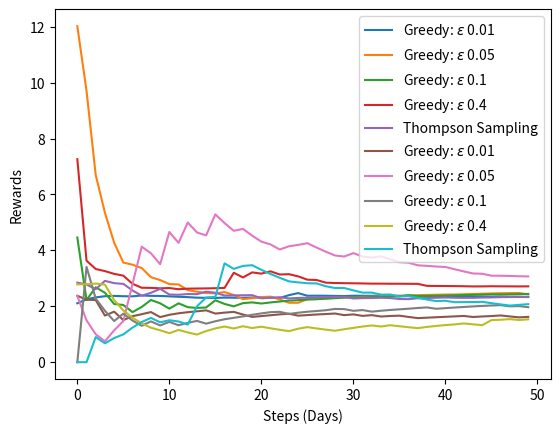

Reproduce this figure in Python.
import abc
import typing as t
import numpy as np
import matplotlib.pyplot as plt

np.random.seed(18948932)


class Areas:
    def __init__(self, distributions: t.List[t.Callable[..., float]]):
        self.distributions = distributions

    def __len__(self):
        return len(self.distributions)

    def rewards(self) -> t.List[float]:
        return [d() for d in self.distributions]

    def reward(self, action: int) -> float:
        return self.rewards()[action]


class Agent(abc.ABC):
    def __init__(self, num_actions: int, baseline: t.Callable[..., float]):
        self.num_actions = num_actions
        self.action_counts = np.zeros(num_actions, dtype=np.int64)
        self.baseline = baseline

    @property
    @abc.abstractmethod
    def estimates(self):
        ...

    @property
    @abc.abstractmethod
    def best_estimated_reward(self):
        ...

    def run(self, steps: int, bandits: Areas):
        actions, rewards = [], []
        reward_averages = []

        for step in range(steps):
            action, reward = self.take_step(step, bandits)
            if reward < self.baseline():
                reward = 0
            actions.append(action)
            rewards.append(reward)
            reward_averages.append(sum(rewards) / len(rewards))

        return np.array(reward_averages)

    def take_step(self, step: int, bandits: Areas):
        action = self.take_action()
        self.action_counts[action] += 1
        reward = bandits.reward(action)
        self.update_estimate(action, reward)
        return action, reward

    @abc.abstractmethod
    def take_action(self) -> int:
        ...

    @abc.abstractmethod
    def update_estimate(self, action: int, reward: float):
        ...


class EpsilonGreedyAgent(Agent):
    def __init__(self, num_actions: int, epsilon: float, baseline):
        super().__init__(num_actions, baseline)
        self.epsilon = epsilon
        self._estimates = np.zeros(num_actions)

    def __str__(self) -> str:
        return f"EpsilonGreedy(epsilon={self.epsilon})"

    @property
    def estimates(self):
        return self._estimates

    @property
    def best_estimated_reward(self):
        return max(self._estimates)

    def update_estimate(self, action: int, reward: float):
        self._estimates[action] += (1.0 / self.action_counts[action]) * (
            reward - self._estimates[action]
        )

    def take_action(self):
        return (
            np.random.randint(self.num_actions)
            if np.random.random() < self.epsilon
            else np.random.choice(
                np.flatnonzero(self.estimates == self.estimates.max())
            )
        )


class ThompsonSamplingAgent(Agent):
    def __init__(self, num_actions: int, baseline):
        super().__init__(num_actions, baseline)
        self._as: t.List[float] = [1] * self.num_actions
        self._bs: t.List[float] = [1] * self.num_actions
        self._As: t.List[float] = [1] * self.num_actions
        self._Bs: t.List[float] = [1] * self.num_actions

    def __str__(self) -> str:
        return f"ThompsonSampling()"

    @property
    def estimates(self):
        return [
            self._As[i] / (self._As[i] + self._Bs[i]) for i in range(self.num_actions)
        ]

    @property
    def best_estimated_reward(self):
        return max(self.estimates)

    def update_estimate(self, action: int, reward: float):
        self._As[action] += reward
        self._Bs[action] += 1 - reward

        reward = 1 / (1 + np.exp(-reward))

        self._as[action] += reward
        self._bs[action] += 1 - reward

    def take_action(self):
        return np.argmax(np.random.beta(self._as, self._bs))


def experiment(
    areas: Areas,
    agent: Agent,
    experiments: int,
    steps: int,
):
    rewards = np.zeros(steps)

    for _ in range(experiments):
        exp_rewards = agent.run(steps, areas)
        rewards += exp_rewards

    print(
        f"[Experiments: {experiments}, {str(agent):<30}] steps = {steps} | "
        f"reward_avg = {exp_rewards[-1]:.4f} | "
        f"chosen_action = {agent.action_counts.argmax() + 1} | "
        f"actions = {agent.action_counts}"
    )
    rewards /= experiments

    return rewards


def run(experiments: int, steps: int, baseline):
    areas = Areas(
        [
            lambda: np.random.beta(7, 3) + 2,
            lambda: np.random.uniform(0, 4),
            lambda: np.random.beta(3, 7) + 2,
            lambda: np.random.normal(2, 1.4),
            lambda: np.random.normal(1.3, 7),
        ]
    )

    epsilons = [0.01, 0.05, 0.1, 0.4]
    for eps in epsilons:
        agent = EpsilonGreedyAgent(5, eps, baseline)
        rewards = experiment(areas, agent, experiments, steps)

        plt.plot(rewards, label=f"Greedy: $\\epsilon$ {eps}")

    agent = ThompsonSamplingAgent(5, baseline)
    rewards = experiment(areas, agent, experiments, steps)
    plt.plot(rewards, label="Thompson Sampling")

    plt.ylabel("Rewards")
    plt.xlabel("Steps (Days)")
    plt.legend()
    plt.show()


def prob2():
    experiments = 1
    steps = 50
    print("Without baseline")
    run(experiments, steps, lambda: -1)  # No baseline
    print("With baseline")
    run(experiments, steps, lambda: max(np.random.normal(1.5, 3), 0))


prob2()
